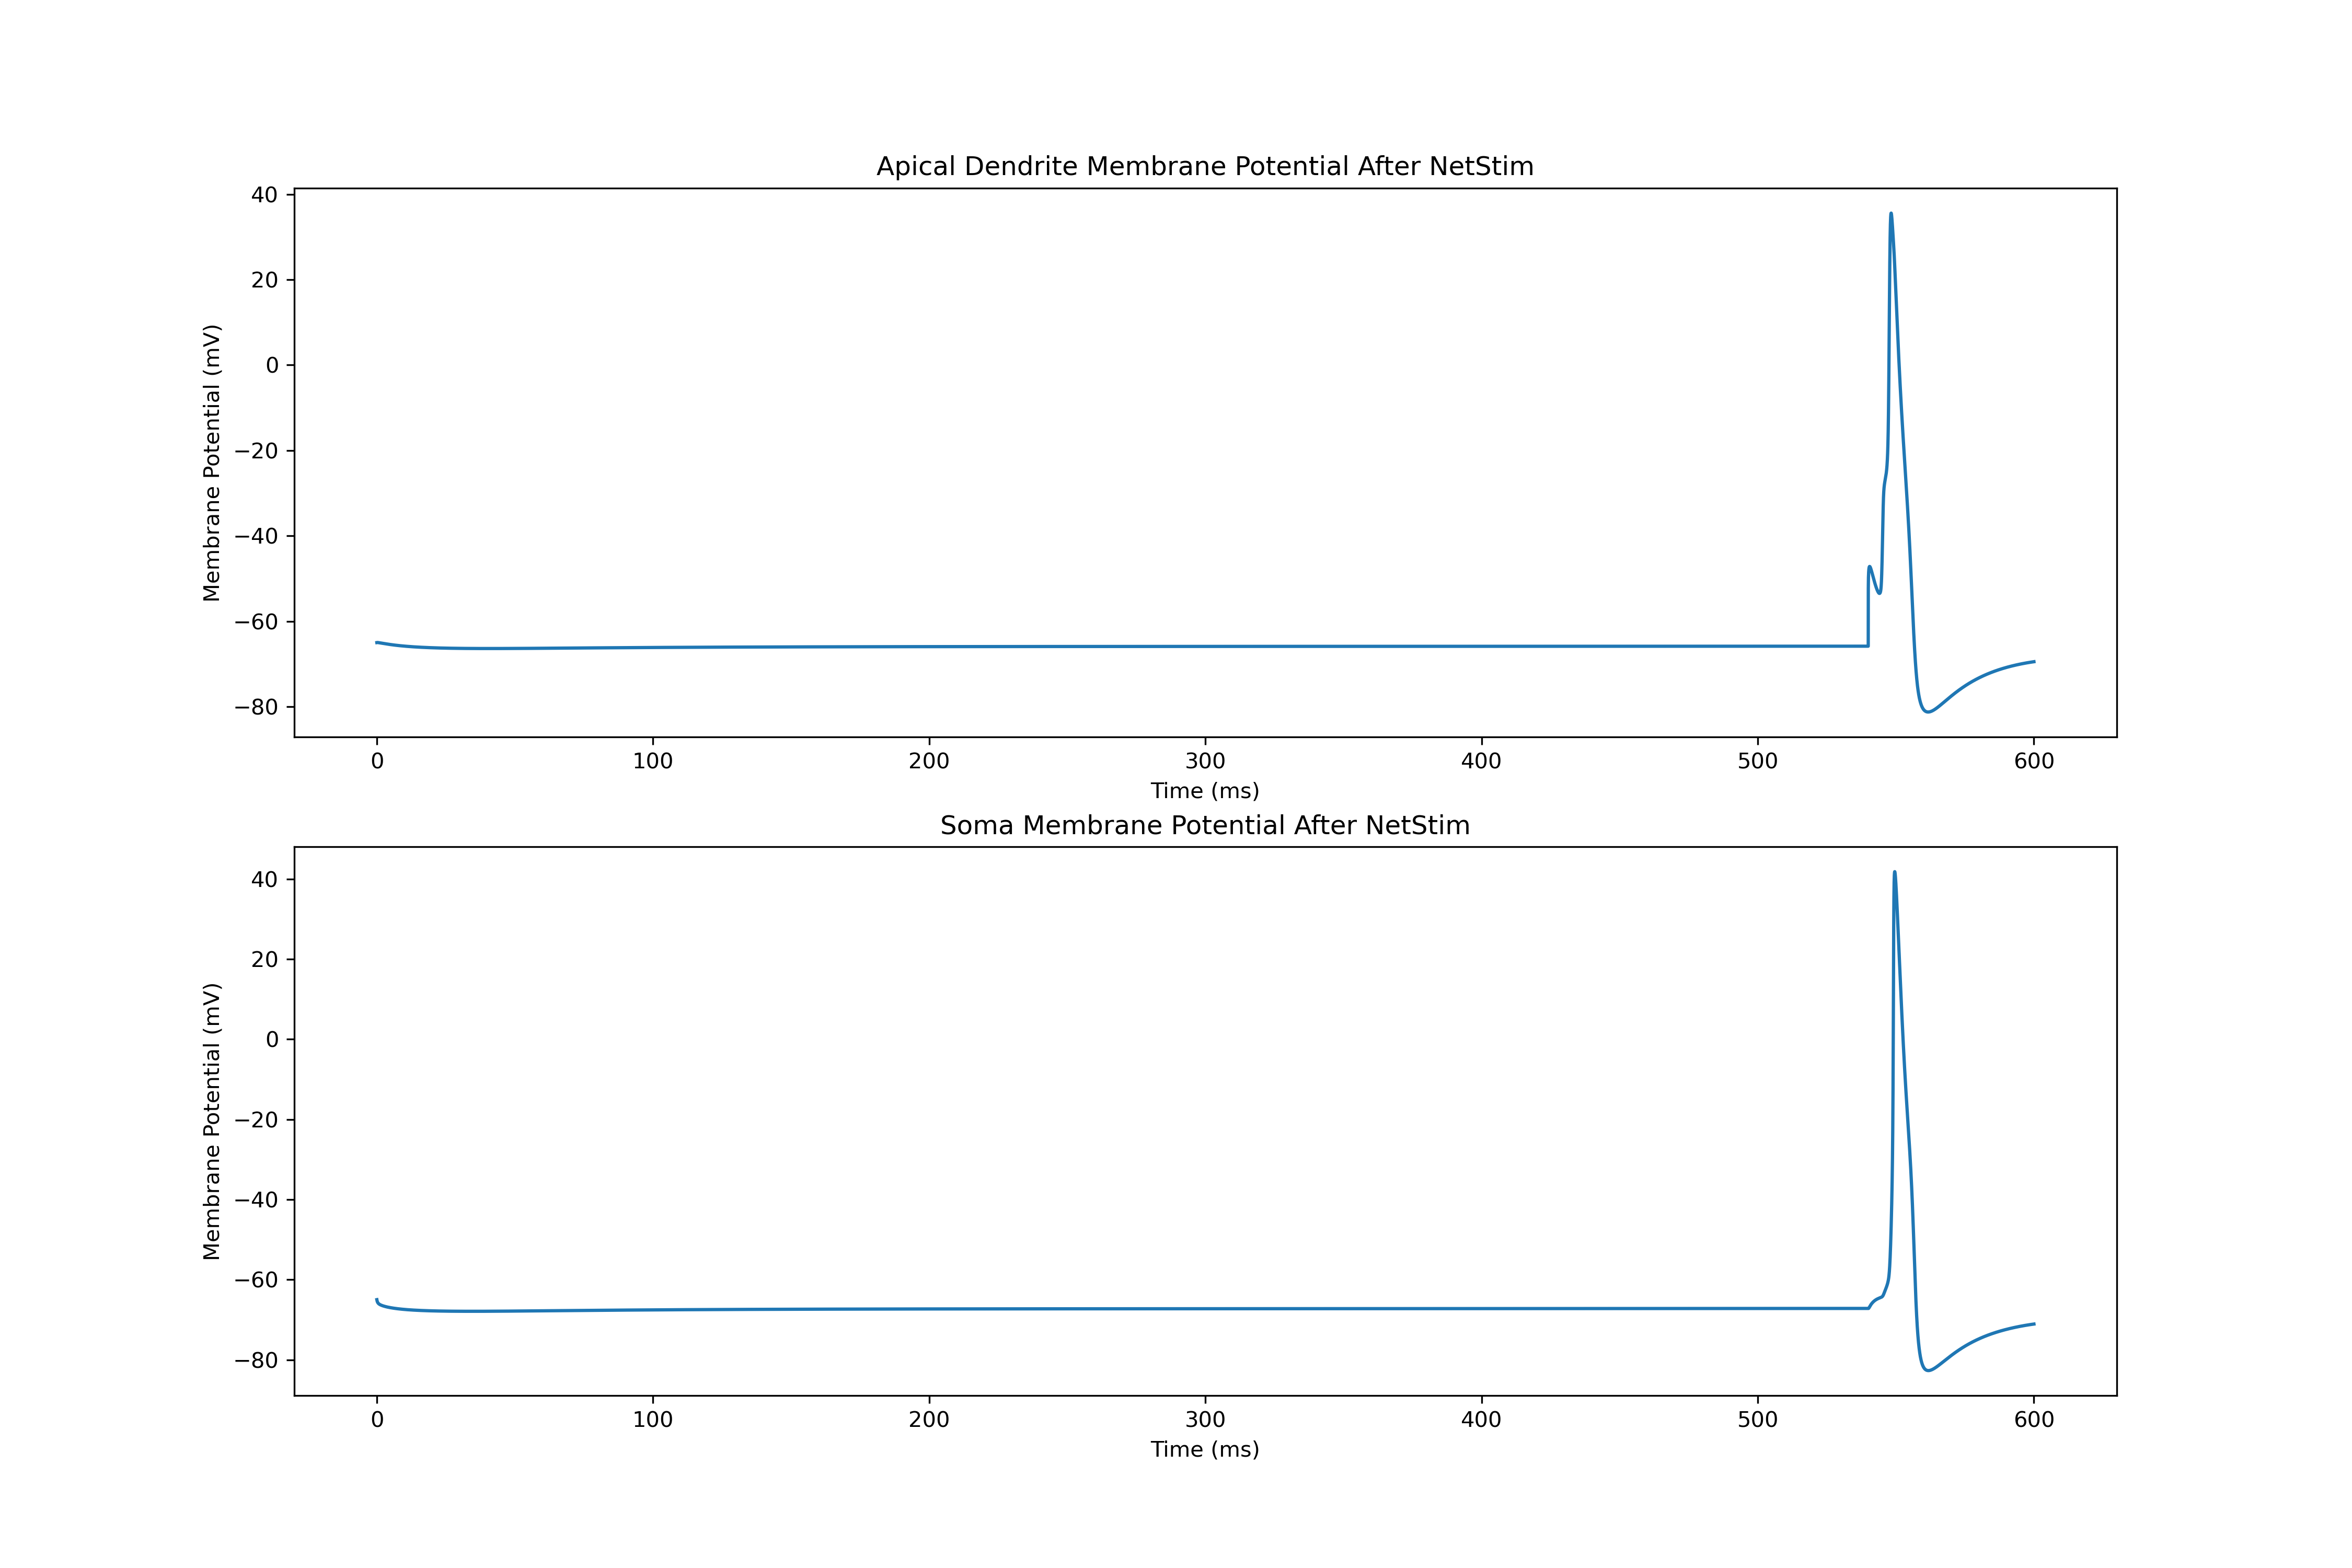

Values plotted in this chart, from the file beside it:
0.0, -65.0
0.025, -65
0.05, -64.99
0.075, -64.99
0.1, -64.99
0.125, -64.98
0.15, -64.98
0.175, -64.98
0.2, -64.98
0.225, -64.98
0.25, -64.98
0.275, -64.98
0.3, -64.98
0.325, -64.98
0.35, -64.99
0.375, -64.99
0.4, -64.99
0.425, -64.99
0.45, -64.99
0.475, -65
0.5, -65
0.525, -65
0.55, -65
0.575, -65.01
0.6, -65.01
0.625, -65.01
0.65, -65.01
0.675, -65.02
0.7, -65.02
0.725, -65.02
0.75, -65.02
0.775, -65.03
0.8, -65.03
0.825, -65.03
0.85, -65.03
0.875, -65.04
0.9, -65.04
0.925, -65.04
0.95, -65.04
0.975, -65.05
1, -65.05
1.025, -65.05
1.05, -65.06
1.075, -65.06
1.1, -65.06
1.125, -65.06
1.15, -65.07
1.175, -65.07
1.2, -65.07
1.225, -65.07
1.25, -65.08
1.275, -65.08
1.3, -65.08
1.325, -65.08
1.35, -65.09
1.375, -65.09
1.4, -65.09
1.425, -65.1
1.45, -65.1
1.475, -65.1
1.5, -65.1
... 23,940 more rows
